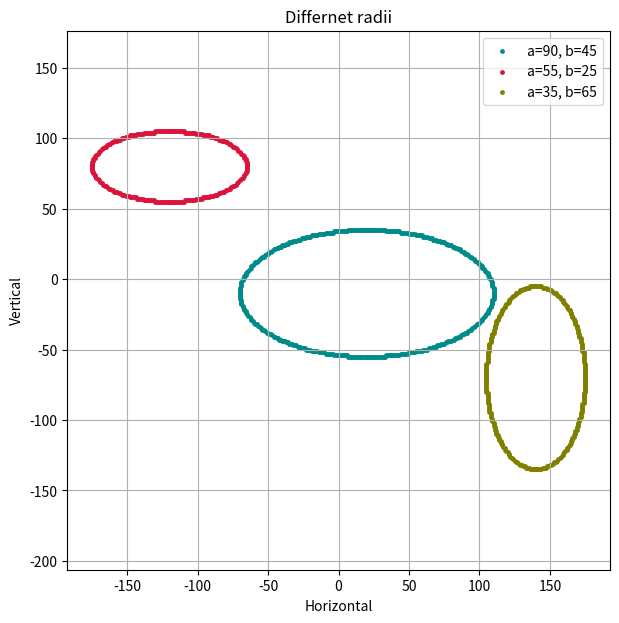

The matplotlib source for this figure:
import matplotlib.pyplot as plt

def draw_ellipse(a, b, cx, cy):
    px = 0
    py = b

    a2 = a * a
    b2 = b * b

    d1 = b2 - a2 * b + 0.25 * a2

    ex, ey = [], []

    while 2 * b2 * px <= 2 * a2 * py:
        ex.extend([cx + px, cx - px, cx + px, cx - px])
        ey.extend([cy + py, cy + py, cy - py, cy - py])

        if d1 < 0:
            px += 1
            d1 += 2 * b2 * px + b2
        else:
            px += 1
            py -= 1
            d1 += 2 * b2 * px - 2 * a2 * py + b2

    d2 = b2 * (px + 0.5) ** 2 + a2 * (py - 1) ** 2 - a2 * b2

    while py >= 0:
        ex.extend([cx + px, cx - px, cx + px, cx - px])
        ey.extend([cy + py, cy + py, cy - py, cy - py])

        if d2 > 0:
            py -= 1
            d2 -= 2 * a2 * py - a2
        else:
            px += 1
            py -= 1
            d2 += 2 * b2 * px - 2 * a2 * py + a2

    return ex, ey


ellipses = [
    (90, 45, 20, -10, 'darkcyan'),
    (55, 25, -120, 80, 'crimson'),
    (35, 65, 140, -70, 'olive')
]

plt.figure(figsize=(7, 7))

for a, b, cx, cy, col in ellipses:
    xs, ys = draw_ellipse(a, b, cx, cy)
    plt.scatter(xs, ys, s=6, color=col, label=f"a={a}, b={b}")

plt.title("Differnet radii")
plt.xlabel("Horizontal")
plt.ylabel("Vertical")
plt.axis('equal')
plt.grid(True)
plt.legend()
plt.show()
